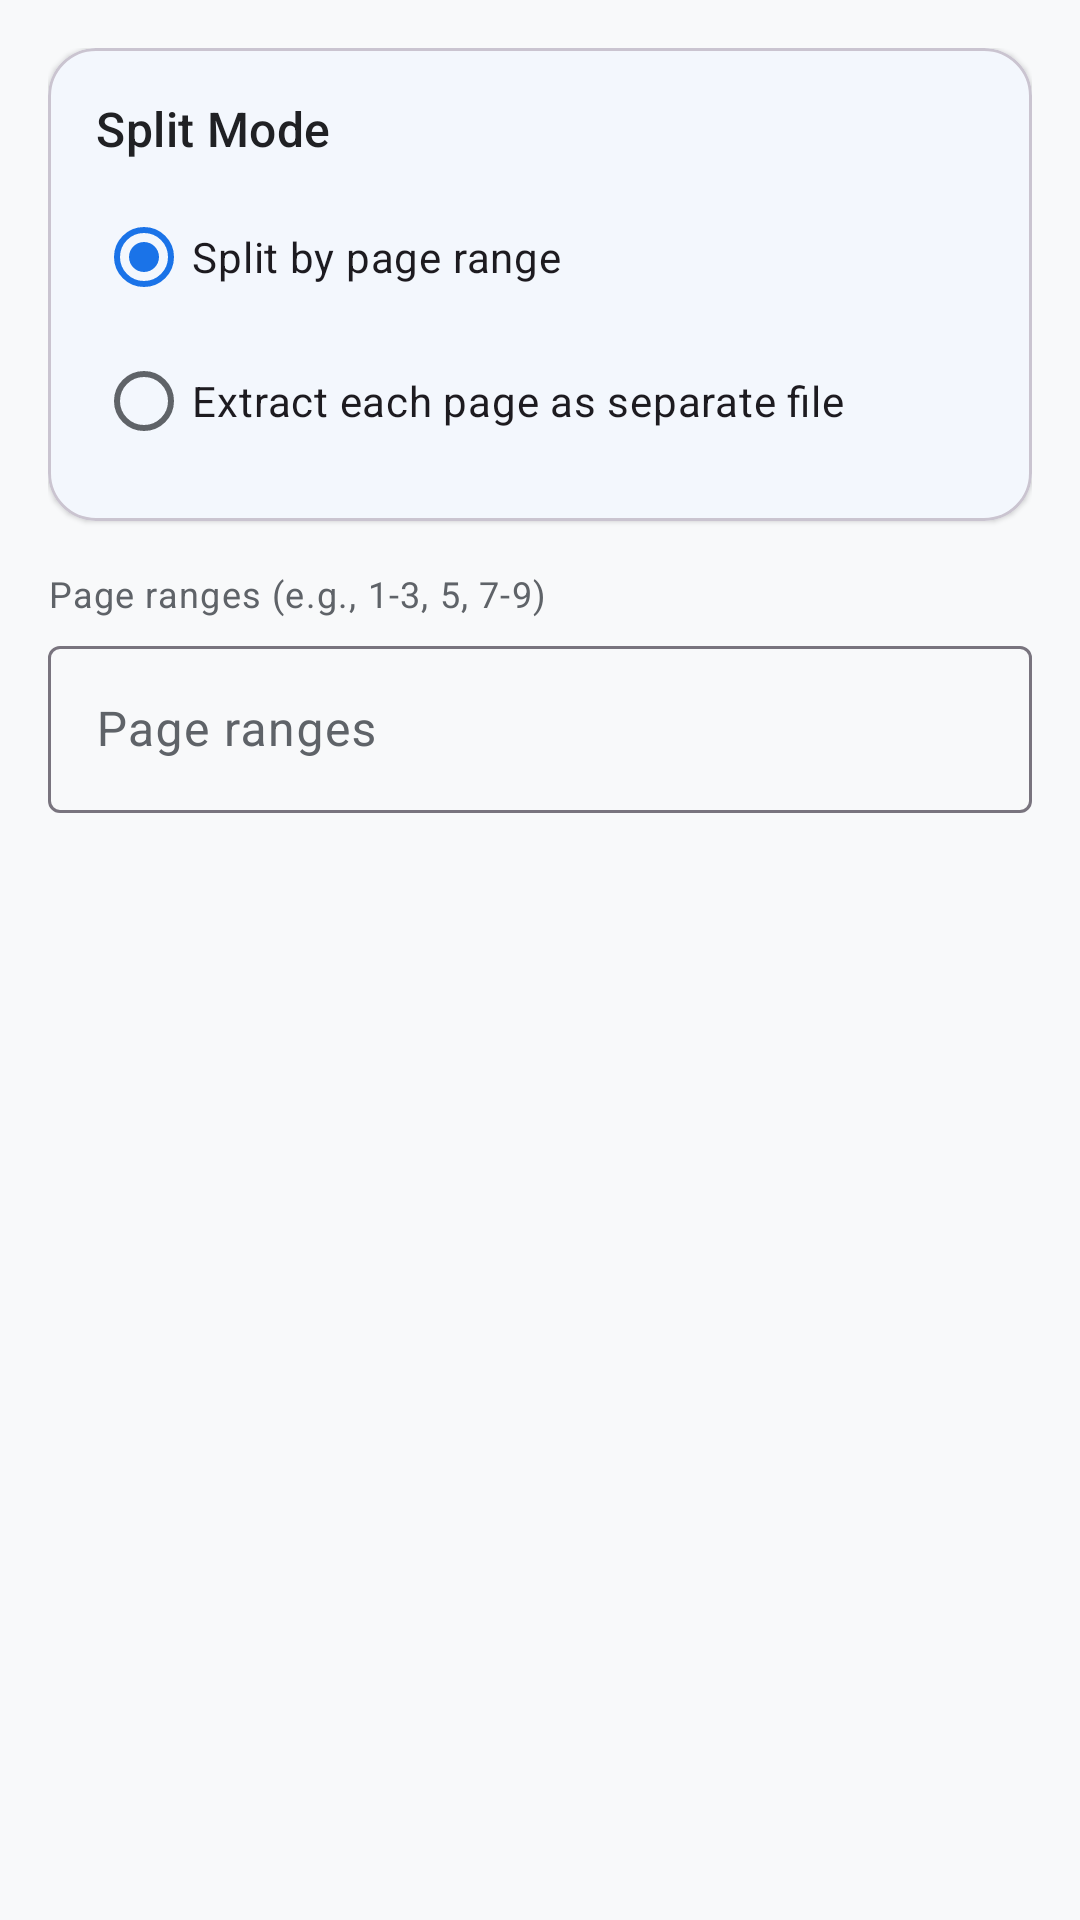

Layout XML and referenced resources for this Android screen:
<!-- AndroidManifest.xml: application theme Theme.PDFox -->
<!-- res/layout/fragment_split.xml -->
<?xml version="1.0" encoding="utf-8"?>
<LinearLayout xmlns:android="http://schemas.android.com/apk/res/android"
    xmlns:app="http://schemas.android.com/apk/res-auto"
    android:layout_width="match_parent"
    android:layout_height="match_parent"
    android:orientation="vertical"
    android:padding="@dimen/spacing_medium">

    
    <com.google.android.material.card.MaterialCardView
        android:layout_width="match_parent"
        android:layout_height="wrap_content"
        android:layout_marginBottom="@dimen/spacing_medium"
        app:cardBackgroundColor="@color/surface"
        app:cardCornerRadius="@dimen/card_corner_radius"
        app:cardElevation="@dimen/elevation_card">

        <LinearLayout
            android:layout_width="match_parent"
            android:layout_height="wrap_content"
            android:orientation="vertical"
            android:padding="@dimen/spacing_medium">

            <TextView
                android:layout_width="wrap_content"
                android:layout_height="wrap_content"
                android:text="Split Mode"
                android:textAppearance="?attr/textAppearanceTitleMedium"
                android:textColor="@color/on_surface" />

            <RadioGroup
                android:id="@+id/rg_split_mode"
                android:layout_width="match_parent"
                android:layout_height="wrap_content"
                android:layout_marginTop="@dimen/spacing_small">

                <com.google.android.material.radiobutton.MaterialRadioButton
                    android:id="@+id/rb_split_by_range"
                    android:layout_width="match_parent"
                    android:layout_height="wrap_content"
                    android:checked="true"
                    android:text="Split by page range" />

                <com.google.android.material.radiobutton.MaterialRadioButton
                    android:id="@+id/rb_extract_pages"
                    android:layout_width="match_parent"
                    android:layout_height="wrap_content"
                    android:text="Extract each page as separate file" />
            </RadioGroup>
        </LinearLayout>
    </com.google.android.material.card.MaterialCardView>

    
    <TextView
        android:id="@+id/tv_range_hint"
        android:layout_width="wrap_content"
        android:layout_height="wrap_content"
        android:text="Page ranges (e.g., 1-3, 5, 7-9)"
        android:textAppearance="?attr/textAppearanceBodySmall"
        android:textColor="@color/on_surface_variant" />

    <com.google.android.material.textfield.TextInputLayout
        android:layout_width="match_parent"
        android:layout_height="wrap_content"
        android:layout_marginTop="@dimen/spacing_xs"
        android:hint="Page ranges"
        style="@style/Widget.Material3.TextInputLayout.OutlinedBox">

        <com.google.android.material.textfield.TextInputEditText
            android:id="@+id/et_page_ranges"
            android:layout_width="match_parent"
            android:layout_height="wrap_content"
            android:inputType="text" />
    </com.google.android.material.textfield.TextInputLayout>

</LinearLayout>
<!-- resources referenced by this layout -->
<resources>
  <color name="on_surface">#202124</color>
  <color name="on_surface_variant">#5F6368</color>
  <color name="surface">#FFFFFF</color>
  <dimen name="card_corner_radius">16dp</dimen>
  <dimen name="elevation_card">1dp</dimen>
  <dimen name="spacing_medium">16dp</dimen>
  <dimen name="spacing_small">8dp</dimen>
  <dimen name="spacing_xs">4dp</dimen>
  <style name="Theme.PDFox" parent="Theme.Material3.Light.NoActionBar">
          
          <item name="colorPrimary">@color/primary</item>
          <item name="colorOnPrimary">@color/on_primary</item>
          <item name="colorPrimaryContainer">@color/primary_container</item>
          
          
          <item name="colorSecondary">@color/secondary</item>
          <item name="colorOnSecondary">@color/on_secondary</item>
          <item name="colorSecondaryContainer">@color/secondary_container</item>
          
          
          <item name="colorTertiary">@color/tertiary</item>
          <item name="colorOnTertiary">@color/on_tertiary</item>
          <item name="colorTertiaryContainer">@color/tertiary_container</item>
          
          
          <item name="colorError">@color/error</item>
          <item name="colorErrorContainer">@color/error_container</item>
          
          
          <item name="colorSurface">@color/surface</item>
          <item name="colorOnSurface">@color/on_surface</item>
          <item name="colorOnSurfaceVariant">@color/on_surface_variant</item>
          <item name="android:colorBackground">@color/background</item>
          
          
          <item name="android:statusBarColor">@android:color/transparent</item>
          <item name="android:navigationBarColor">@android:color/transparent</item>
          <item name="android:windowLightStatusBar">true</item>
          
          
          <item name="windowActionBar">false</item>
          <item name="windowNoTitle">true</item>
      </style>
  <color name="primary">#1A73E8</color>
  <color name="on_primary">#FFFFFF</color>
  <color name="primary_container">#D2E3FC</color>
  <color name="secondary">#EA4335</color>
  <color name="on_secondary">#FFFFFF</color>
  <color name="secondary_container">#FAD2CF</color>
  <color name="tertiary">#34A853</color>
  <color name="on_tertiary">#FFFFFF</color>
  <color name="tertiary_container">#CEEAD6</color>
  <color name="error">#D93025</color>
  <color name="error_container">#FCE8E6</color>
  <color name="background">#F8F9FA</color>
</resources>
